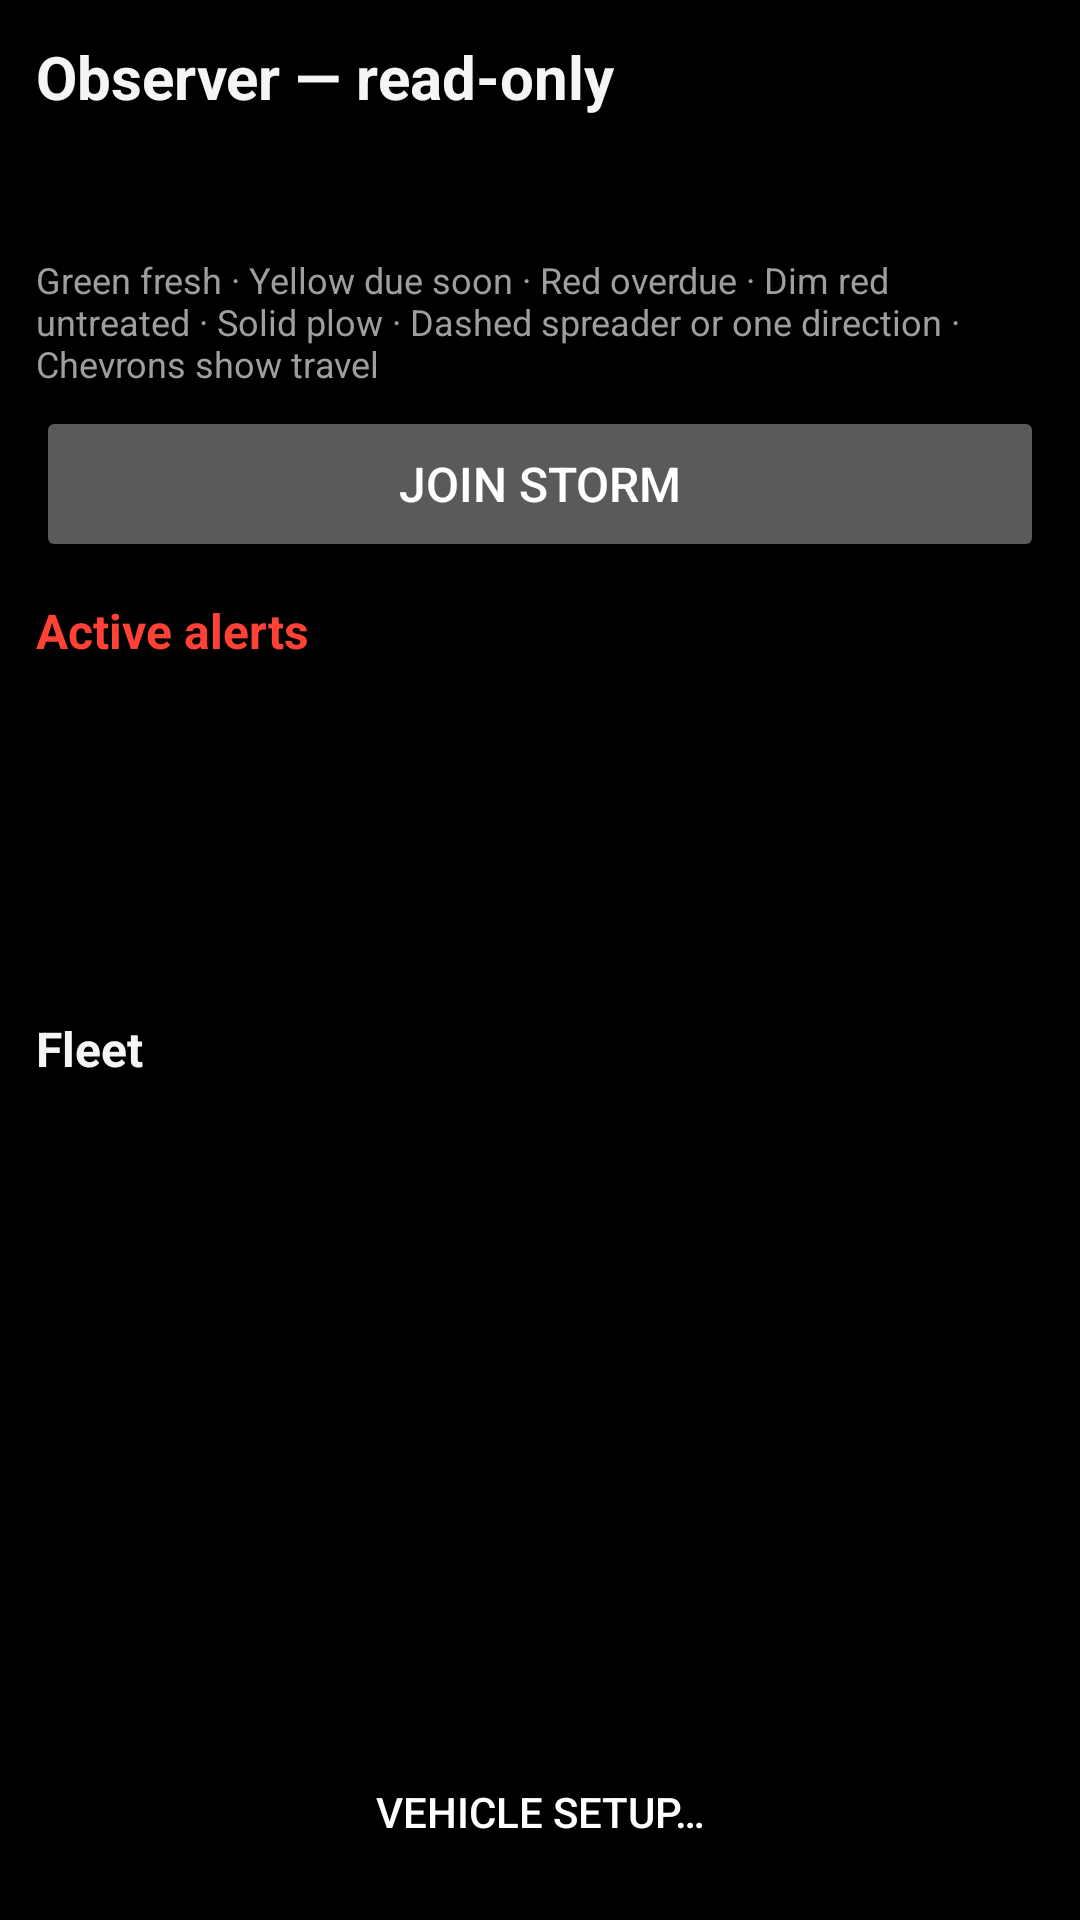

Here is an Android app screen rendered from its layout file. Give the layout XML and the strings, colors and styles it references.
<!-- AndroidManifest.xml: application theme ATAKPluginTheme -->
<!-- res/layout/panel_observer.xml -->
<?xml version="1.0" encoding="utf-8"?>
<LinearLayout xmlns:android="http://schemas.android.com/apk/res/android"
    android:layout_width="match_parent"
    android:layout_height="match_parent"
    android:background="@color/plowtak_bg"
    android:orientation="vertical"
    android:padding="12dp">

    <TextView
        android:id="@+id/obs_header"
        android:layout_width="match_parent"
        android:layout_height="wrap_content"
        android:text="@string/obs_title"
        android:textColor="@color/plowtak_text"
        android:textSize="20sp"
        android:textStyle="bold" />

    <TextView
        android:id="@+id/obs_storm_line"
        android:layout_width="match_parent"
        android:layout_height="wrap_content"
        android:layout_marginTop="4dp"
        android:textColor="@color/plowtak_accent"
        android:textSize="16sp" />

    <TextView
        android:id="@+id/obs_sync_line"
        android:layout_width="match_parent"
        android:layout_height="wrap_content"
        android:textColor="@color/plowtak_grey"
        android:textSize="12sp" />

    <TextView
        android:id="@+id/obs_legend"
        android:layout_width="match_parent"
        android:layout_height="wrap_content"
        android:layout_marginTop="4dp"
        android:text="@string/coverage_legend"
        android:textColor="@color/plowtak_grey"
        android:textSize="12sp" />

    <Button
        android:id="@+id/obs_storm_join"
        android:layout_width="match_parent"
        android:layout_height="52dp"
        android:layout_marginTop="6dp"
        android:text="@string/driver_storm_join"
        android:textSize="16sp" />

    <TextView
        android:layout_width="match_parent"
        android:layout_height="wrap_content"
        android:layout_marginTop="12dp"
        android:text="@string/obs_alerts_title"
        android:textColor="@color/plowtak_red"
        android:textSize="16sp"
        android:textStyle="bold" />

    <ListView
        android:id="@+id/obs_alert_list"
        android:layout_width="match_parent"
        android:layout_height="0dp"
        android:layout_weight="1" />

    <TextView
        android:layout_width="match_parent"
        android:layout_height="wrap_content"
        android:layout_marginTop="12dp"
        android:text="@string/obs_fleet_title"
        android:textColor="@color/plowtak_text"
        android:textSize="16sp"
        android:textStyle="bold" />

    <ListView
        android:id="@+id/obs_fleet_list"
        android:layout_width="match_parent"
        android:layout_height="0dp"
        android:layout_weight="2" />

    <Button
        android:id="@+id/obs_settings"
        android:layout_width="match_parent"
        android:layout_height="48dp"
        android:layout_marginTop="8dp"
        android:backgroundTint="@color/plowtak_toggle_off"
        android:text="@string/driver_settings"
        android:textSize="14sp" />
</LinearLayout>
<!-- resources referenced by this layout -->
<resources>
  <color name="plowtak_accent">#FF5FA8D3</color>
  <color name="plowtak_bg">#FF000000</color>
  <color name="plowtak_grey">#FF9E9E9E</color>
  <color name="plowtak_red">#FFFF4136</color>
  <color name="plowtak_text">#FFF5F5F5</color>
  <color name="plowtak_toggle_off">#FF000000</color>
  <string name="coverage_legend">Green fresh · Yellow due soon · Red overdue · Dim red untreated · Solid plow · Dashed spreader or one direction · Chevrons show travel</string>
  <string name="driver_settings">Vehicle setup…</string>
  <string name="driver_storm_join">Join storm</string>
  <string name="obs_alerts_title">Active alerts</string>
  <string name="obs_fleet_title">Fleet</string>
  <string name="obs_title">Observer — read-only</string>
  <style name="ATAKPluginTheme" parent="@android:style/Theme.Material">
          <item name="android:colorPrimary">#1B2A41</item>
          <item name="android:colorAccent">#5FA8D3</item>
      </style>
</resources>
